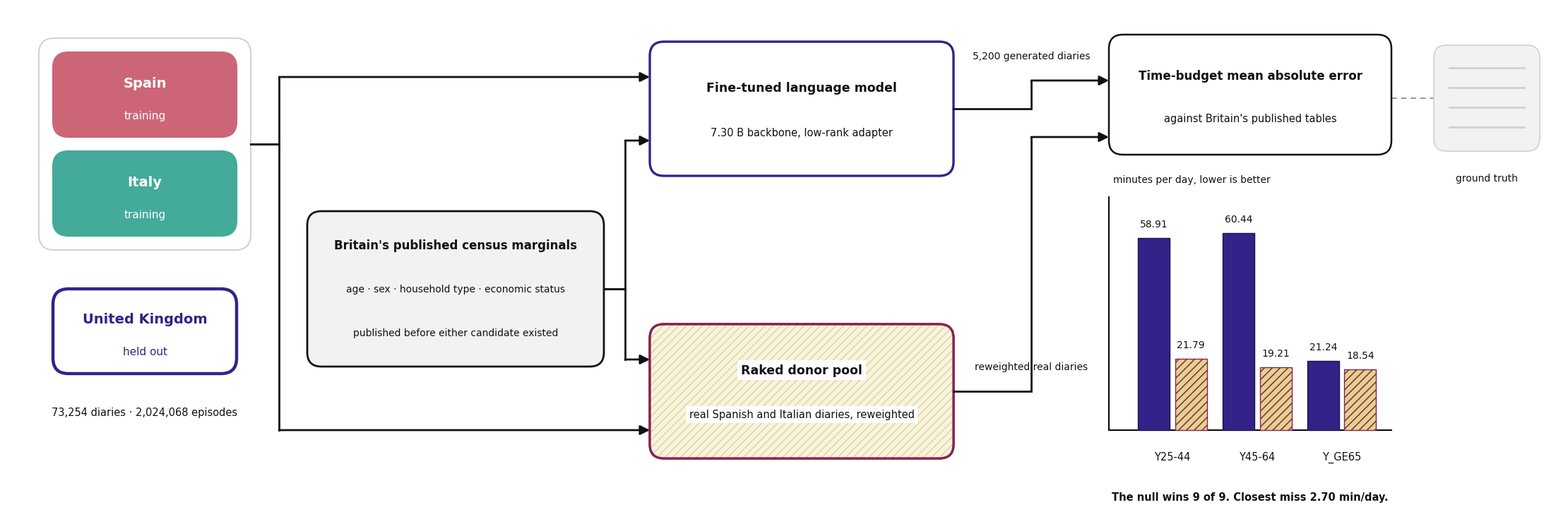

The matplotlib source for this figure: (Note: this script raises an exception after producing the figure.)
# -*- coding: utf-8 -*-
"""Figure 2 - the leave-one-country-out design and the two nulls.

Built in code on 2026-09-14 on the author's instruction, after four generator
rounds failed on the one thing the figure exists to prove: FINDING 276 /
FINDING 287 / FINDING 290, an arrow ARRIVING at the published-marginals box
instead of leaving it, which reads as the method producing the reference.

Every string is copied verbatim from the frozen 29-entry TEXT INVENTORY of
`Prompts_Images/4thJ_figure02_loco_design.md` Section 12, and every number is
the measured value.  No value is altered.  House palette only.
"""
import os
import matplotlib
matplotlib.use("Agg")
import matplotlib.pyplot as plt
from matplotlib.patches import FancyBboxPatch, FancyArrowPatch, Rectangle
from matplotlib.lines import Line2D

plt.rcParams["font.family"] = "sans-serif"
plt.rcParams["font.sans-serif"] = ["DejaVu Sans", "Arial", "Helvetica"]
plt.rcParams["hatch.linewidth"] = 1.1

ROSE, INDIGO, TEAL, SAND, WINE = "#CC6677", "#332288", "#44AA99", "#DDCC77", "#882255"
GREY_L, GREY_M, INK = "#F2F2F2", "#D0D0D0", "#111111"


def tint(h, f):
    r, g, b = int(h[1:3], 16), int(h[3:5], 16), int(h[5:7], 16)
    return "#%02X%02X%02X" % (int(255 - (255 - r) * f),
                              int(255 - (255 - g) * f),
                              int(255 - (255 - b) * f))


W, H, DPI = 22.0, 7.3, 175
fig = plt.figure(figsize=(W, H), dpi=DPI)
ax = fig.add_axes([0, 0, 1, 1])
ax.set_xlim(0, W); ax.set_ylim(1.70, 9.00); ax.set_aspect("equal"); ax.axis("off")
fig.patch.set_facecolor("white")

measure = []


def T(x, y, s, size, ha="center", color=INK, weight="normal", allow=None, zorder=6):
    t = ax.text(x, y, s, ha=ha, va="center", fontsize=size, color=color,
                weight=weight, zorder=zorder)
    if allow:
        measure.append((t, allow))
    return t


def box(x, y, w, h, fc="white", ec=INK, lw=1.6, hatch=None, r=0.18, z=3):
    p = FancyBboxPatch((x, y), w, h,
                       boxstyle="round,pad=0,rounding_size=%s" % r,
                       facecolor=fc, edgecolor=ec, linewidth=lw, zorder=z)
    if hatch:
        p.set_hatch(hatch)
    ax.add_patch(p)
    return p


# ============================================================ GROUP ONE (left)
TILE_X, TILE_W, TILE_H = 0.65, 2.60, 1.20
box(0.45, 5.55, 3.00, 3.00, fc="none", ec=GREY_M, lw=1.4, r=0.22, z=2)  # enclosure

box(TILE_X, 7.15, TILE_W, TILE_H, fc=ROSE, ec=ROSE, r=0.22, z=3)
T(TILE_X + TILE_W / 2, 7.92, "Spain", 14, color="white", weight="bold", allow=TILE_W - 0.2)
T(TILE_X + TILE_W / 2, 7.46, "training", 11, color="white", allow=TILE_W - 0.2)

box(TILE_X, 5.75, TILE_W, TILE_H, fc=TEAL, ec=TEAL, r=0.22, z=3)
T(TILE_X + TILE_W / 2, 6.52, "Italy", 14, color="white", weight="bold", allow=TILE_W - 0.2)
T(TILE_X + TILE_W / 2, 6.06, "training", 11, color="white", allow=TILE_W - 0.2)

box(TILE_X, 3.80, TILE_W, TILE_H, fc="white", ec=INDIGO, lw=3.2, r=0.22, z=3)
T(TILE_X + TILE_W / 2, 4.57, "United Kingdom", 14, color=INDIGO, weight="bold", allow=TILE_W - 0.2)
T(TILE_X + TILE_W / 2, 4.11, "held out", 11, color=INDIGO, allow=TILE_W - 0.2)

T(1.95, 3.25, u"73,254 diaries · 2,024,068 episodes", 10.5, allow=3.3)

# ============================================== GROUP TWO (middle): shared input
MX, MW = 4.25, 4.20
MY, MH = 3.90, 2.20
box(MX, MY, MW, MH, fc=GREY_L, ec=INK, lw=2.0, r=0.20, z=3)
T(MX + MW / 2, 5.62, "Britain's published census marginals", 12, weight="bold", allow=MW - 0.3)
T(MX + MW / 2, 5.00, u"age · sex · household type · economic status", 10, allow=MW - 0.3)
T(MX + MW / 2, 4.38, "published before either candidate existed", 10, allow=MW - 0.3)

# ============================================== GROUP TWO: the two method boxes
BX, BW, BH = 9.10, 4.30, 1.90
TOP_Y, BOT_Y = 6.60, 2.60

box(BX, TOP_Y, BW, BH, fc="white", ec=INDIGO, lw=2.4, r=0.20, z=3)
T(BX + BW / 2, TOP_Y + 1.25, "Fine-tuned language model", 12.5, weight="bold", allow=BW - 0.3)
T(BX + BW / 2, TOP_Y + 0.62, "7.30 B backbone, low-rank adapter", 10.5, allow=BW - 0.3)

box(BX, BOT_Y, BW, BH, fc="white", ec=WINE, lw=2.4, r=0.20, z=3)
box(BX, BOT_Y, BW, BH, fc=tint(SAND, 0.22), ec=tint(SAND, 0.80), lw=0.0, hatch="///", r=0.20, z=3)
box(BX, BOT_Y, BW, BH, fc="none", ec=WINE, lw=2.4, r=0.20, z=4)
PLATE = dict(facecolor="white", edgecolor="none", boxstyle="square,pad=0.30")
T(BX + BW / 2, BOT_Y + 1.25, "Raked donor pool", 12.5, weight="bold",
  allow=BW - 0.3).set_bbox(PLATE)
T(BX + BW / 2, BOT_Y + 0.62, "real Spanish and Italian diaries, reweighted", 10.5,
  allow=BW - 0.3).set_bbox(PLATE)

# ============================================================ GROUP THREE (right)
SX, SW = 15.60, 4.00
SY, SH = 6.90, 1.70
box(SX, SY, SW, SH, fc="white", ec=INK, lw=1.8, r=0.20, z=3)
T(SX + SW / 2, SY + 1.12, "Time-budget mean absolute error", 12, weight="bold", allow=SW - 0.3)
T(SX + SW / 2, SY + 0.52, "against Britain's published tables", 10.5, allow=SW - 0.3)

BASE = 3.00
SCALE = 3.00 / 65.0
PAIRS = [(58.91, 21.79, "Y25-44", 16.50),
         (60.44, 19.21, "Y45-64", 17.70),
         (21.24, 18.54, "Y_GE65", 18.90)]
BW_BAR, OFF = 0.45, 0.26

ax.add_line(Line2D([SX, SX + SW], [BASE, BASE], color="#000000", linewidth=1.4, zorder=4))
ax.add_line(Line2D([SX, SX], [BASE, 6.30], color="#000000", linewidth=1.4, zorder=4))
T(SX + 0.06, 6.55, "minutes per day, lower is better", 10, ha="left", allow=3.4)

for model_v, null_v, band, pc in PAIRS:
    ax.add_patch(Rectangle((pc - OFF - BW_BAR / 2, BASE), BW_BAR, model_v * SCALE,
                           facecolor=INDIGO, edgecolor="#1D1350", linewidth=1.0, zorder=5))
    p = Rectangle((pc + OFF - BW_BAR / 2, BASE), BW_BAR, null_v * SCALE,
                  facecolor=tint(SAND, 0.85), edgecolor=WINE, linewidth=1.0,
                  hatch="///", zorder=5)
    ax.add_patch(p)
    T(pc - OFF, BASE + model_v * SCALE + 0.20, "%.2f" % model_v, 10)
    T(pc + OFF, BASE + null_v * SCALE + 0.20, "%.2f" % null_v, 10)
    T(pc, BASE - 0.38, band, 10.5)

T(SX + SW / 2, 2.05, "The null wins 9 of 9. Closest miss 2.70 min/day.", 10.5,
  weight="bold", allow=SW)

# ------------------------------------------------------------ ground truth
GX, GY, GW, GH = 20.20, 6.95, 1.50, 1.50
box(GX, GY, GW, GH, fc=GREY_L, ec=GREY_M, lw=1.2, r=0.18, z=3)
for k in range(4):
    yy = GY + GH - 0.32 - k * 0.28
    ax.add_line(Line2D([GX + 0.22, GX + GW - 0.22], [yy, yy],
                       color=GREY_M, linewidth=2.0, zorder=4))
T(GX + GW / 2, GY - 0.38, "ground truth", 10, allow=GW + 0.4)
ax.add_line(Line2D([SX + SW, GX], [7.70, 7.70], color="#999999", linewidth=1.4,
                   linestyle=(0, (4, 3)), zorder=2))

# ================================================================== the arrows
AR = dict(arrowstyle="-|>", mutation_scale=20, linewidth=2.0, color=INK,
          zorder=4, shrinkA=0, shrinkB=0)
heads = []


def elbow(pts, color=INK):
    """polyline with an arrowhead on the final segment only"""
    xs = [p[0] for p in pts]; ys = [p[1] for p in pts]
    ax.add_line(Line2D(xs[:-1], ys[:-1], color=color, linewidth=2.0,
                       solid_joinstyle="miter", zorder=4))
    d = dict(AR); d["color"] = color
    ax.add_patch(FancyArrowPatch(pts[-2], pts[-1], **d))
    heads.append(pts[-1])


# line one: out of the enclosure holding Spain and Italy, forking to both methods
E_X, E_Y = 3.45, 7.05
elbow([(E_X, E_Y), (3.85, E_Y), (3.85, 8.00), (BX, 8.00)])
elbow([(E_X, E_Y), (3.85, E_Y), (3.85, 3.00), (BX, 3.00)])

# line two: OUT of the shared marginals box, forking to both methods.
# this box is a source: no arrowhead touches it anywhere.
elbow([(MX + MW, 5.00), (8.75, 5.00), (8.75, 7.10), (BX, 7.10)])
elbow([(MX + MW, 5.00), (8.75, 5.00), (8.75, 4.00), (BX, 4.00)])

# line three: one arrow from each method box into the scoring box, never merging
elbow([(BX + BW, 7.55), (14.50, 7.55), (14.50, 7.95), (SX, 7.95)])
elbow([(BX + BW, 3.55), (14.50, 3.55), (14.50, 7.15), (SX, 7.15)])

T(14.50, 8.30, "5,200 generated diaries", 10, allow=2.15)
T(14.50, 3.90, "reweighted real diaries", 10, allow=2.15)

# ------------------------------------------------- mechanical arrowhead audit
assert len(heads) == 6, "six arrowheads exactly, got %d" % len(heads)
on_top = [h for h in heads if abs(h[0] - BX) < 1e-9 and TOP_Y <= h[1] <= TOP_Y + BH]
on_bot = [h for h in heads if abs(h[0] - BX) < 1e-9 and BOT_Y <= h[1] <= BOT_Y + BH]
on_sco = [h for h in heads if abs(h[0] - SX) < 1e-9 and SY <= h[1] <= SY + SH]
on_marg = [h for h in heads if MX <= h[0] <= MX + MW and MY <= h[1] <= MY + MH]
print("arrowheads  top method box %d | bottom method box %d | scoring box %d | marginals box %d"
      % (len(on_top), len(on_bot), len(on_sco), len(on_marg)))
assert (len(on_top), len(on_bot), len(on_sco), len(on_marg)) == (2, 2, 2, 0)

fig.canvas.draw()
r = fig.canvas.get_renderer()
bad = [(t.get_text(), t.get_window_extent(renderer=r).width / DPI, a)
       for t, a in measure if t.get_window_extent(renderer=r).width / DPI > a]
for s, got, a in bad:
    print("OVERFLOW %-48s drawn %.2f allowed %.2f" % (s, got, a))
if not bad:
    print("no text overflows its element")

OUT = os.path.join(os.path.dirname(os.path.abspath(__file__)), "..",
                   "Figure_02_loco_design.png")
fig.savefig(OUT, dpi=DPI, facecolor="white")
print("written", os.path.normpath(OUT), int(W * DPI), "x", int(H * DPI))
